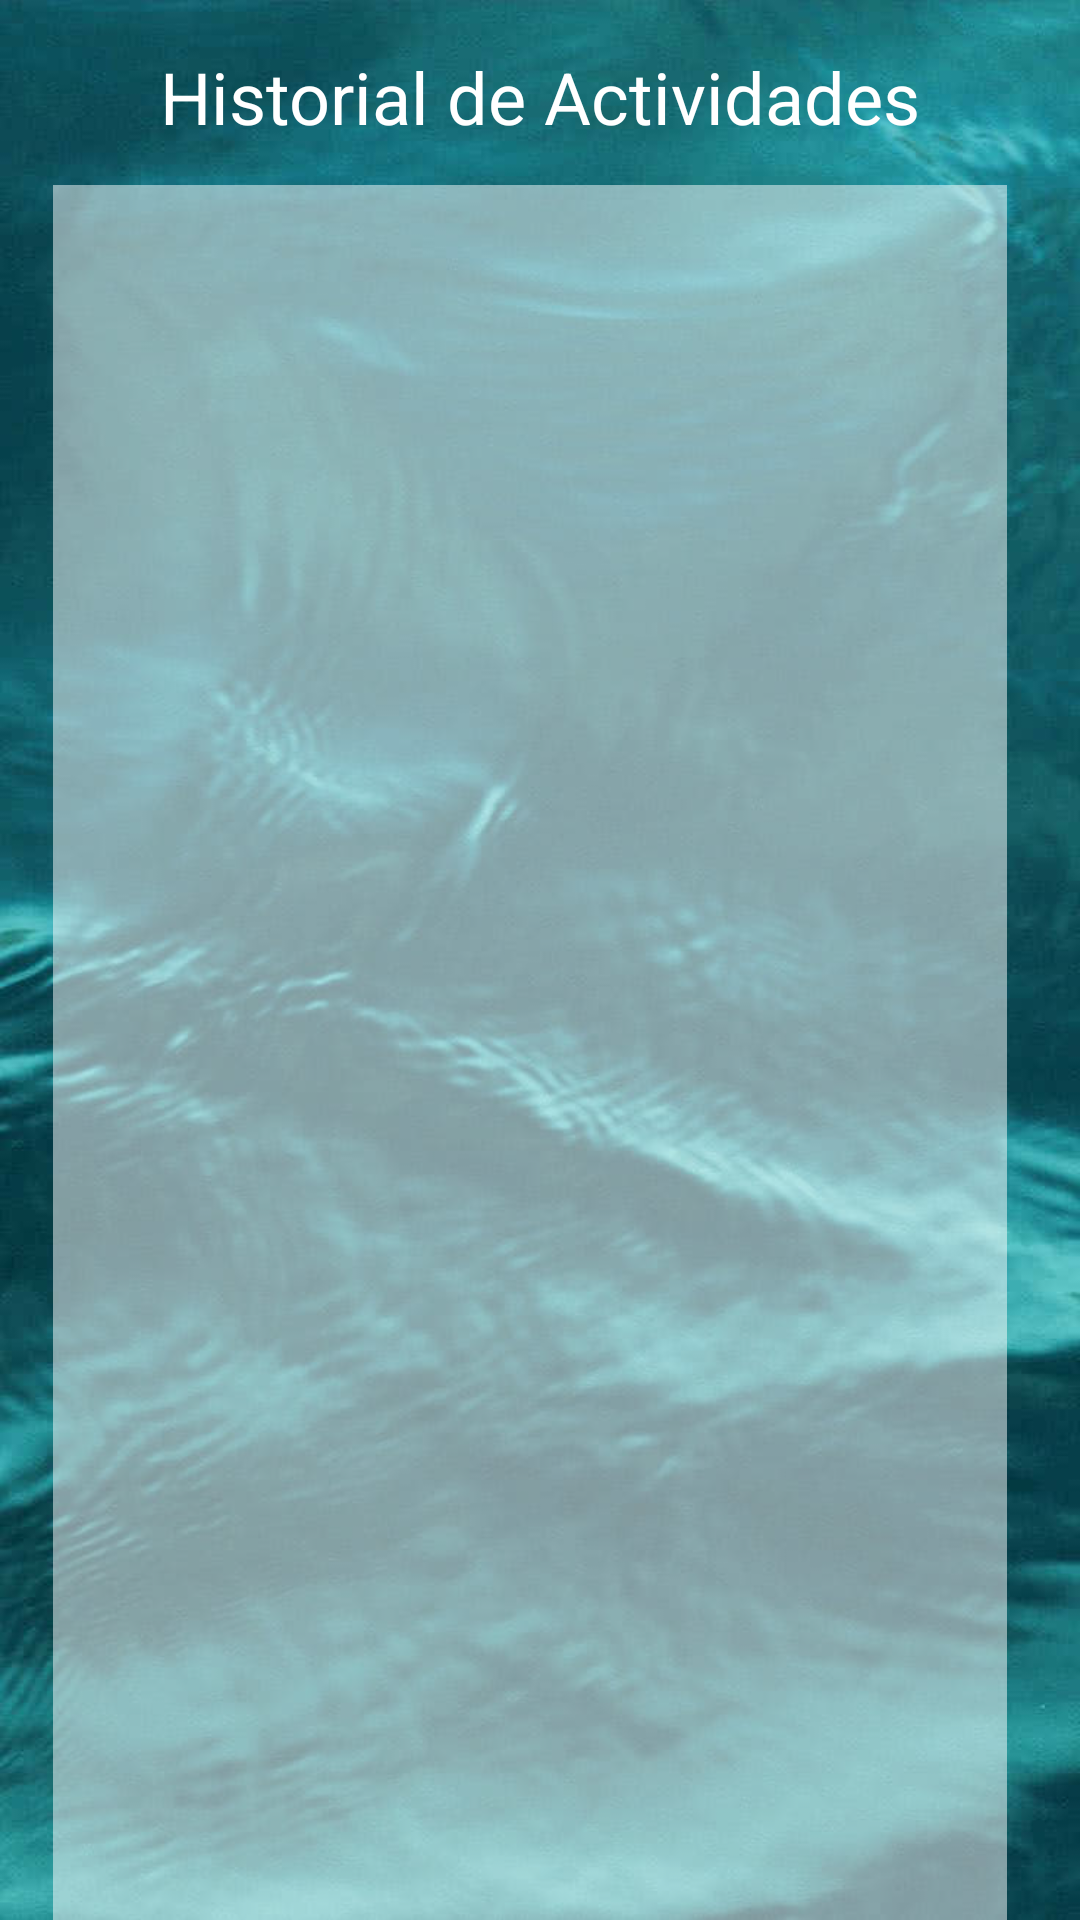

Android layout source for this screen:
<!-- AndroidManifest.xml: application theme Theme.FINAL_PROGRA2 -->
<!-- res/layout/activity_history.xml -->
<?xml version="1.0" encoding="utf-8"?>
<androidx.constraintlayout.widget.ConstraintLayout
    xmlns:android="http://schemas.android.com/apk/res/android"
    xmlns:app="http://schemas.android.com/apk/res-auto"
    xmlns:tools="http://schemas.android.com/tools"
    android:layout_width="match_parent"
    android:layout_height="match_parent"
    android:background="@drawable/otro"
    tools:context=".HistoryActivity">

    <TextView
        android:id="@+id/tvTitle"
        android:layout_width="wrap_content"
        android:layout_height="wrap_content"
        android:text="Historial de Actividades"
        android:textSize="24sp"
        android:textColor="@color/texto_boton"
        android:layout_marginTop="16dp"
        app:layout_constraintTop_toTopOf="parent"
        app:layout_constraintStart_toStartOf="parent"
        app:layout_constraintEnd_toEndOf="parent"/>

    <ListView
        android:id="@+id/lvHistory"
        android:layout_width="318dp"
        android:layout_height="579dp"
        android:layout_margin="16dp"
        android:background="#80FFFFFF"
        android:dividerHeight="1dp"
        android:padding="16dp"
        android:textColor="@color/texto_boton"
        app:layout_constraintBottom_toBottomOf="parent"
        app:layout_constraintEnd_toEndOf="parent"
        app:layout_constraintHorizontal_bias="0.172"
        app:layout_constraintStart_toStartOf="parent"
        app:layout_constraintTop_toBottomOf="@id/tvTitle"
        app:layout_constraintVertical_bias="0.144" />

</androidx.constraintlayout.widget.ConstraintLayout>
<!-- resources referenced by this layout -->
<resources>
  <color name="texto_boton">#FFFFFF</color>
  <!-- drawable otro: jpg bitmap (drawable, 46619 bytes) -->
  <style name="Theme.FINAL_PROGRA2" parent="Base.Theme.FINAL_PROGRA2" />
  <style name="Base.Theme.FINAL_PROGRA2" parent="Theme.Material3.DayNight.NoActionBar">
          
          
      </style>
</resources>
